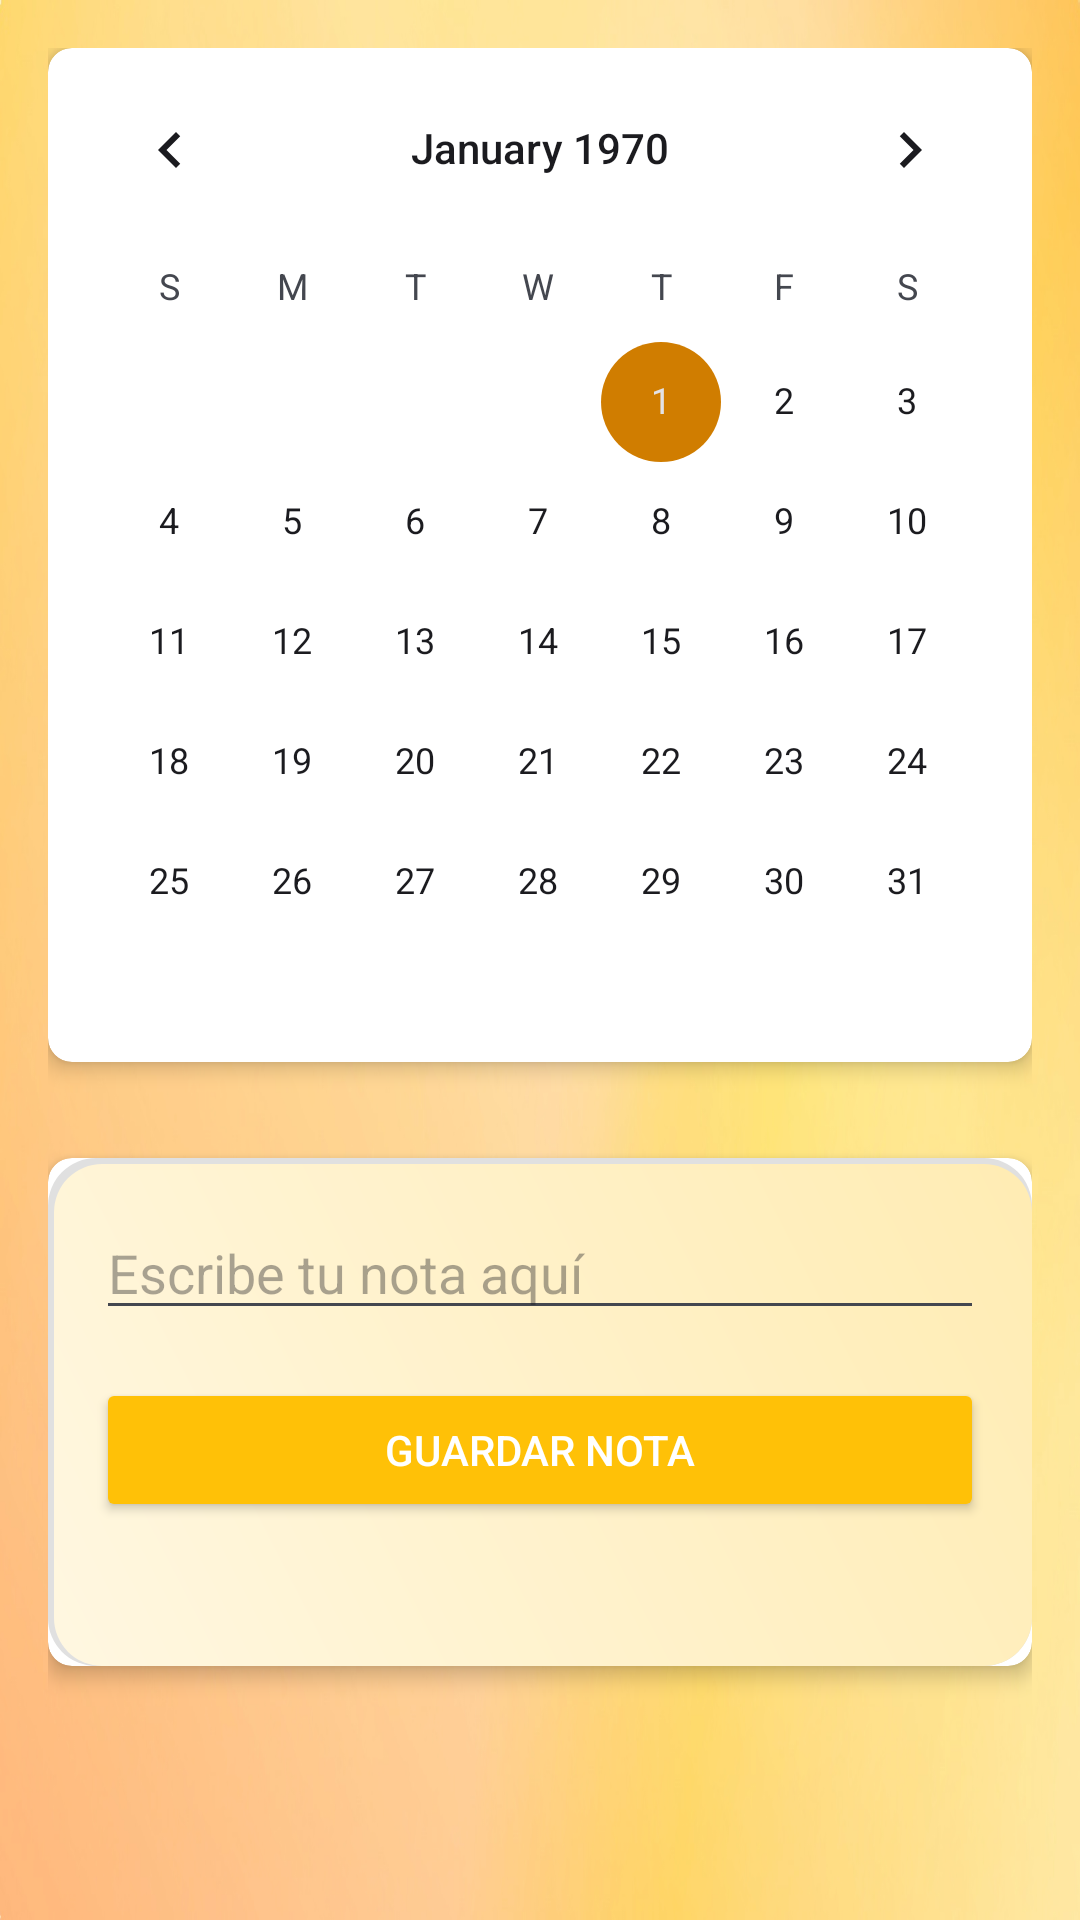

Layout XML and referenced resources for this Android screen:
<!-- AndroidManifest.xml: application theme Theme.Arrullapp -->
<!-- res/layout/fragment_notas.xml -->
<?xml version="1.0" encoding="utf-8"?>
<LinearLayout xmlns:android="http://schemas.android.com/apk/res/android"
    xmlns:app="http://schemas.android.com/apk/res-auto"
    android:layout_width="match_parent"
    android:layout_height="match_parent"
    android:orientation="vertical"
    android:background="@drawable/background_image"
    android:padding="16dp">

    <androidx.cardview.widget.CardView
        android:layout_width="match_parent"
        android:layout_height="wrap_content"
        app:cardCornerRadius="8dp"
        app:cardElevation="4dp"
        android:layout_marginBottom="16dp">

        <CalendarView
            android:id="@+id/calendarView"
            android:layout_width="match_parent"
            android:layout_height="wrap_content" />
    </androidx.cardview.widget.CardView>

    <androidx.cardview.widget.CardView
        android:layout_width="match_parent"
        android:layout_height="wrap_content"
        app:cardCornerRadius="8dp"
        app:cardElevation="4dp"
        android:layout_marginTop="16dp">

        <LinearLayout
            android:layout_width="match_parent"
            android:layout_height="wrap_content"
            android:orientation="vertical"
            android:padding="16dp"
            android:background="@drawable/card_background">

            <EditText
                android:id="@+id/editTextNote"
                android:layout_width="match_parent"
                android:layout_height="wrap_content"
                android:hint="Escribe tu nota aquí"
                android:layout_marginBottom="16dp"/>

            <Button
                android:id="@+id/buttonSaveNote"
                android:layout_width="match_parent"
                android:layout_height="wrap_content"
                android:text="Guardar Nota"
                android:backgroundTint="@color/colorPrimary"
                android:textColor="@android:color/white"
                android:layout_marginBottom="16dp"/>

            <androidx.recyclerview.widget.RecyclerView
                android:id="@+id/recyclerView"
                android:layout_width="match_parent"
                android:layout_height="0dp"
                android:layout_weight="1"
                android:layout_marginTop="16dp"
                android:scrollbars="vertical" />

        </LinearLayout>

    </androidx.cardview.widget.CardView>
</LinearLayout>
<!-- resources referenced by this layout -->
<resources>
  <color name="colorPrimary">#FFC107</color>
  <!-- drawable background_image (drawable) -->
  <bitmap xmlns:android="http://schemas.android.com/apk/res/android"
      android:src="@drawable/fondoamarillodegradado"
      android:tileMode="disabled"
      android:gravity="fill" />
  <!-- drawable card_background (drawable) -->
  <?xml version="1.0" encoding="utf-8"?>
  <layer-list xmlns:android="http://schemas.android.com/apk/res/android">
      
      <item>
          <shape android:shape="rectangle">
              <solid android:color="#E0E0E0"/>
              <corners android:radius="16dp"/>
          </shape>
      </item>
  
      
      <item android:left="2dp" android:top="2dp">
          <shape android:shape="rectangle">
              <gradient
                  android:startColor="#FFF7E1"
                  android:endColor="#FFECB3"
                  android:angle="45"/>
              <corners android:radius="16dp"/>
          </shape>
      </item>
  </layer-list>
  <style name="Theme.Arrullapp" parent="Base.Theme.Arrullapp" />
  <!-- drawable fondoamarillodegradado: jpg bitmap (drawable, 131644 bytes) -->
  <style name="Base.Theme.Arrullapp" parent="Theme.Material3.DynamicColors.DayNight.NoActionBar">
          
          <item name="colorPrimary">@color/colorPrimary</item>
          <item name="colorPrimaryVariant">@color/colorPrimaryVariant</item>
          <item name="colorOnPrimary">@color/colorOnPrimary</item>
          <item name="colorSecondary">@color/colorSecondary</item>
          <item name="colorSecondaryVariant">@color/colorSecondaryVariant</item>
          <item name="colorOnSecondary">@color/colorOnSecondary</item>
          
      </style>
  <color name="colorPrimaryVariant">#FFEB3B</color>
  <color name="colorOnPrimary">#FFFFFF</color>
  <color name="colorSecondary">#D07D00</color>
  <color name="colorSecondaryVariant">#FF5722</color>
  <color name="colorOnSecondary">#000000</color>
</resources>
